4-way image classification set "pic" from GitHub (RobinWenqian/Inceptionv3-pytorch-image-classification); label vocabulary: bush, car, grass, ground.

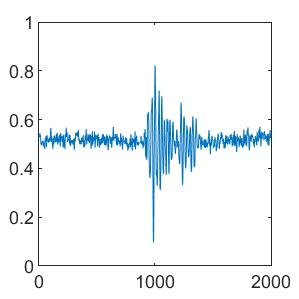
Label: car

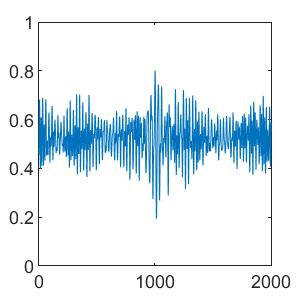
Label: bush

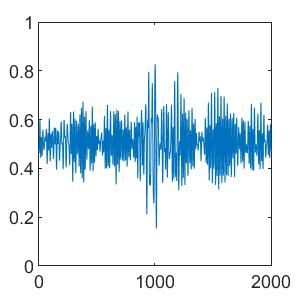
Label: grass

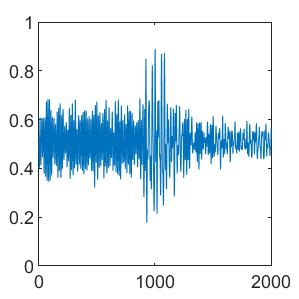
Label: ground

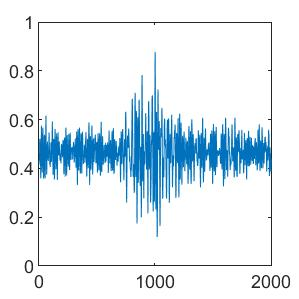
Label: car

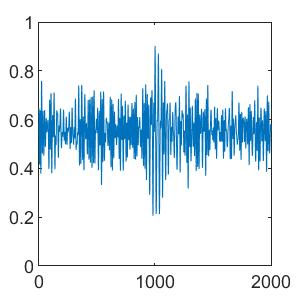
Label: bush
